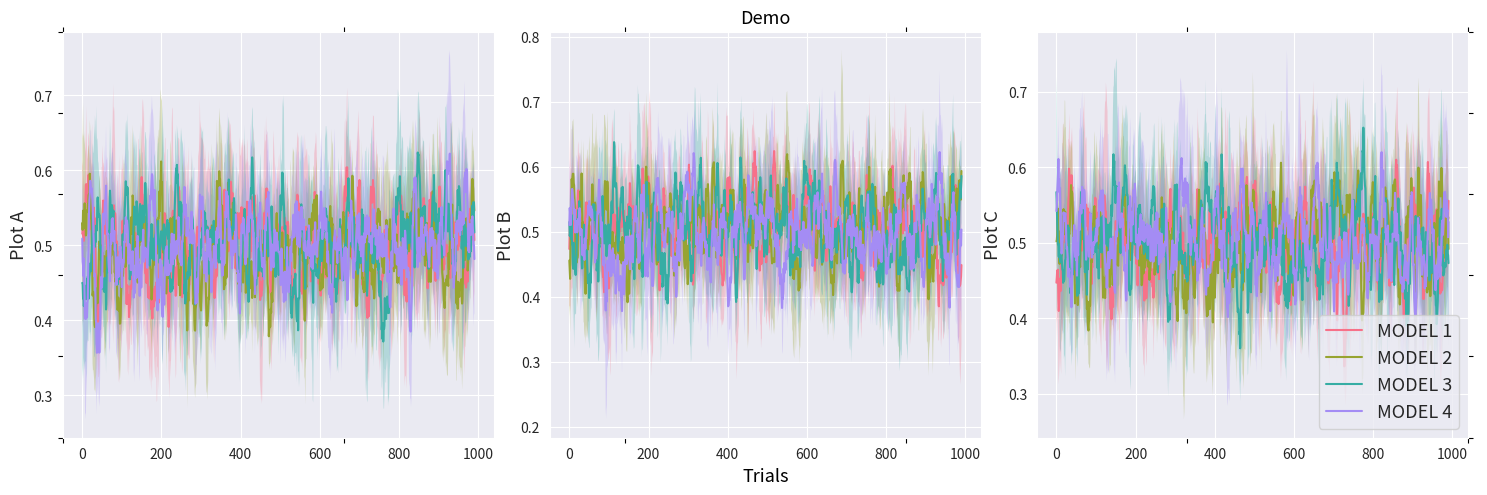

Here is the Python script that generated this plot:
import numpy as np
import matplotlib.pyplot as plt
import seaborn as sns
from collections import namedtuple

MultiRunPlotData = namedtuple('MultiRunPlotData', ['name', 'data'])

fontsize = 13

def pad_uneven_python_list(v, fillval=0):
    lens = np.array([len(item) for item in v])
    mask = lens[:,None] > np.arange(lens.max())
    out = np.full(mask.shape,fillval)
    out[mask] = np.concatenate(v)
    return out


def smooth(y, box_pts):
    box_pts = max(box_pts, 1) if len(y) > box_pts else 1
    box = np.ones(box_pts) / box_pts
    y_smooth = np.convolve(y, box, mode="valid")
    return y_smooth


def plot_information_gain_per_attempt(agent):
    create_plot(
          x_data=list(range(len(agent.information_gains_per_attempt))),
          y_data=agent.information_gains_per_attempt,
          x_label="Attempt Number",
          y_label="Information gain",
          title="Information gain per attempt",
          save_file=True,
          save_path=agent.writer.subject_path
          + "/Information_gain_per_attempt.pdf",
      )

def create_plot_from_multi_run_plot_data(multi_run_plot_datum, x_label, y_label, title, data_dir, save_fig=False, show_fig=True):
    fig = plt.figure()
    fig.set_size_inches(10, 5)
    fig.clf()
    num_plots = 1
    clrs = sns.color_palette("husl", len(multi_run_plot_datum))
    base = fig.add_subplot(111)
    base.tick_params(labelcolor="w", top="off", bottom="off", left="off", right="off")
    with sns.axes_style("darkgrid"):
        axes = fig.subplots(1, num_plots)
        for ind in range(len(multi_run_plot_datum)):
            model_name = multi_run_plot_datum[ind].name
            model_data = multi_run_plot_datum[ind].data

            a_min = np.iinfo(np.int64).min
            a_max = np.iinfo(np.int64).max

            mean = np.mean(model_data, axis=0)
            std = np.std(model_data, axis=0)

            # when there is no need for extra smoothness
            # mean = np.mean(values, axis=0)
            # std = np.std(values, axis=0)

            axes.plot(
                np.arange(len(mean)), mean, "-", c=clrs[ind], label=model_name
            )
            axes.fill_between(
                np.arange(len(mean)),
                np.clip(mean - std, a_min=a_min, a_max=a_max),
                np.clip(mean + std, a_min=a_min, a_max=a_max),
                alpha=0.3,
                facecolor=clrs[ind],
            )

        axes.legend(fontsize=fontsize, loc=4)
    base.set_title(title, fontsize=fontsize)
    base.set_xlabel(x_label, fontsize=fontsize)
    base.set_ylabel(y_label, fontsize=fontsize)
    fig.tight_layout(pad=0.1)
    if show_fig:
        fig.show()
    if save_fig:
        save_path = data_dir + "/{}.pdf".format(title)
        print("Saving plot to {}".format(save_path))
        fig.savefig(save_path)


def create_plot(x_data, y_data, x_label, y_label, title, save_file=False, save_path=None, show_fig=False):
    if save_path is None:
        save_path = title

    fig = plt.figure()
    fig.set_size_inches(8, 5)
    fig.clf()
    with sns.axes_style("darkgrid"):
        sns.lineplot(
            x=x_data, y=y_data
        )

        # base.legend(fontsize=fontsize, loc=4)

    plt.ylabel(y_label, fontsize=fontsize)
    plt.xlabel(x_label, fontsize=fontsize)
    plt.title(title, fontsize=fontsize)
    plt.tight_layout(pad=0)
    if show_fig:
        plt.show()

    if save_file:
        print("Saving plot to {}".format(save_path))
        fig.savefig(save_path)


def demo():

    repeat = 5
    length = 1000

    tag_list = ["Plot A", "Plot B", "Plot C"]

    value_list = [
        ("Model 1", np.random.rand(len(tag_list), repeat, length)),
        ("Model 2", np.random.rand(len(tag_list), repeat, length)),
        ("Model 3", np.random.rand(len(tag_list), repeat, length)),
        ("Model 4", np.random.rand(len(tag_list), repeat, length)),
    ]

    title = "Demo"

    fig = plt.figure()
    fig.set_size_inches(15, 5)
    fig.clf()
    num_plots = len(tag_list)
    clrs = sns.color_palette("husl", len(value_list))
    base = fig.add_subplot(111)
    base.spines["top"].set_color("none")
    base.spines["bottom"].set_color("none")
    base.spines["left"].set_color("none")
    base.spines["right"].set_color("none")
    base.tick_params(labelcolor="w", top="off", bottom="off", left="off", right="off")
    with sns.axes_style("darkgrid"):
        axes = fig.subplots(1, num_plots)
        for ind_model, item in enumerate(value_list):
            k, v = item
            values_list = v
            for ind, (tag, values) in enumerate(
                zip(np.array(tag_list), np.array(values_list))
            ):
                a_min = np.iinfo(np.int64).min
                a_max = np.iinfo(np.int64).max

                # when extra smoothness is needed for each repeated runnings
                tmp = []
                win_size = 10  # critic
                for i in values:
                    tmp.append(smooth(i, win_size))
                tmp = np.array(tmp)
                mean = np.mean(tmp, axis=0)
                std = np.std(tmp, axis=0)

                # when there is no need for extra smoothness
                # mean = np.mean(values, axis=0)
                # std = np.std(values, axis=0)

                axes[ind].plot(
                    np.arange(len(mean)), mean, "-", c=clrs[ind_model], label=k.upper()
                )
                axes[ind].fill_between(
                    np.arange(len(mean)),
                    np.clip(mean - std, a_min=a_min, a_max=a_max),
                    np.clip(mean + std, a_min=a_min, a_max=a_max),
                    alpha=0.3,
                    facecolor=clrs[ind_model],
                )
                axes[ind].set_ylabel(tag, fontsize=fontsize)

        axes[-1].legend(fontsize=fontsize, loc=4)  # inplot
        # axes[-1].legend(fontsize=fontsize, loc='center left', bbox_to_anchor=(1, 0.5))  # right side
        # axes[-1].legend(fontsize=fontsize, loc='center left', bbox_to_anchor=(0.5, -0.05))  # down side(not working yet)
    base.set_title(title, fontsize=fontsize)
    base.set_xlabel("Trials", fontsize=fontsize)
    fig.tight_layout(pad=0)
    fig.savefig("{}.pdf".format(title))


if __name__ == "__main__":
    demo()
